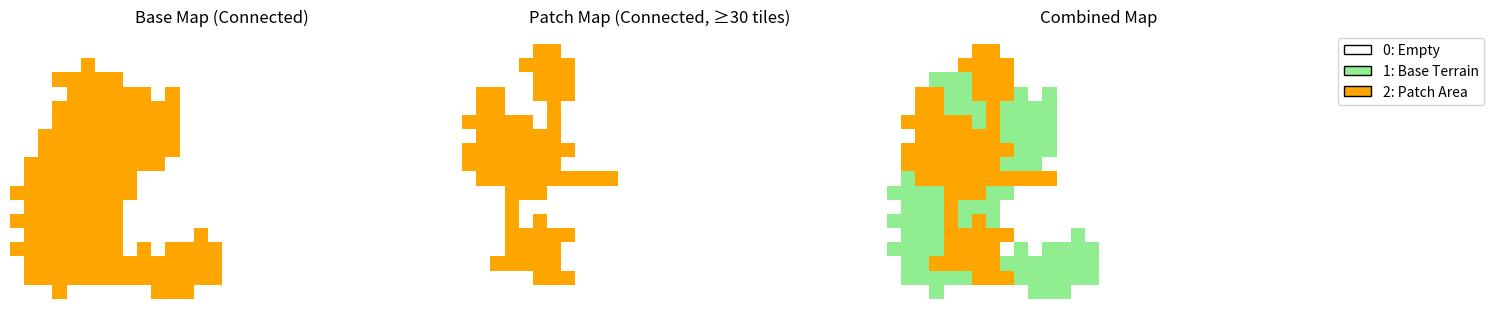

Reproduce this figure in Python.
import numpy as np
import matplotlib.pyplot as plt
from matplotlib.patches import Patch
from collections import deque

# --- SETTINGS ---
MAP_WIDTH, MAP_HEIGHT = 30, 20
TILE_EMPTY = 0
TILE_BASE = 1
TILE_PATCH = 2

SEED_BASE = 42
SEED_PATCH = 123

BASE_PROB = 0.65
PATCH_PROB = 0.50

BASE_ITER = 4
PATCH_ITER = 2

MIN_PATCH_TILES = 30
MAX_ATTEMPTS = 50

# --- FUNCTIONS ---
def initialize_map(prob, tile_type, seed):
    np.random.seed(seed)
    return np.random.choice([TILE_EMPTY, tile_type], size=(MAP_HEIGHT, MAP_WIDTH), p=[1 - prob, prob])

def smooth_map(grid, tile_type, iterations):
    for _ in range(iterations):
        new_grid = grid.copy()
        for x in range(grid.shape[0]):
            for y in range(grid.shape[1]):
                neighbors = sum(
                    0 <= x+dx < grid.shape[0] and 0 <= y+dy < grid.shape[1] and grid[x+dx, y+dy] == tile_type
                    for dx in [-1, 0, 1] for dy in [-1, 0, 1]
                    if not (dx == 0 and dy == 0)
                )
                new_grid[x, y] = tile_type if neighbors >= 5 else TILE_EMPTY
        grid = new_grid
    return grid

def connect_largest_region(grid, tile_type):
    visited = np.zeros_like(grid, dtype=bool)
    def flood_fill(x, y):
        region = []
        queue = deque([(x, y)])
        visited[x, y] = True
        while queue:
            cx, cy = queue.popleft()
            region.append((cx, cy))
            for dx, dy in [(-1,0),(1,0),(0,-1),(0,1)]:
                nx, ny = cx+dx, cy+dy
                if 0 <= nx < grid.shape[0] and 0 <= ny < grid.shape[1]:
                    if not visited[nx, ny] and grid[nx, ny] == tile_type:
                        visited[nx, ny] = True
                        queue.append((nx, ny))
        return region

    regions = []
    for x in range(grid.shape[0]):
        for y in range(grid.shape[1]):
            if grid[x, y] == tile_type and not visited[x, y]:
                regions.append(flood_fill(x, y))

    if not regions:
        return np.full_like(grid, TILE_EMPTY)

    largest = max(regions, key=len)
    new_grid = np.full_like(grid, TILE_EMPTY)
    for x, y in largest:
        new_grid[x, y] = tile_type
    return new_grid

# --- GENERATE BASE (Level -1) ---
base = initialize_map(BASE_PROB, TILE_BASE, SEED_BASE)
base = smooth_map(base, TILE_BASE, BASE_ITER)
base = connect_largest_region(base, TILE_BASE)

# --- GENERATE PATCH (Level 0) with retry if too small ---
attempt = 0
patch = np.full((MAP_HEIGHT, MAP_WIDTH), TILE_EMPTY)

while attempt < MAX_ATTEMPTS:
    temp = initialize_map(PATCH_PROB, TILE_PATCH, SEED_PATCH + attempt)
    temp = smooth_map(temp, TILE_PATCH, PATCH_ITER)
    temp = connect_largest_region(temp, TILE_PATCH)
    if np.sum(temp == TILE_PATCH) >= MIN_PATCH_TILES:
        patch = temp
        print(f"✅ Patch generated after {attempt+1} attempt(s) with {np.sum(patch == TILE_PATCH)} tiles.")
        break
    attempt += 1
else:
    print("❌ Failed to generate a valid patch after max attempts.")

# --- COMBINE MAPS ---
combined = np.where(patch == TILE_PATCH, TILE_PATCH, base)

# --- PRINT SEEDS AND MATRICES ---
print("Seed (Base):", SEED_BASE)
print("Seed (Patch):", SEED_PATCH + attempt)
print("\nBase Map (0 = empty, 1 = terrain):")
print(base)
print("\nPatch Map (0 = empty, 2 = patch):")
print(patch)
print("\nCombined Map (0 = empty, 1 = base, 2 = patch):")
print(combined)

# --- VISUALIZATION ---
cmap = plt.matplotlib.colors.ListedColormap(["white", "lightgreen", "orange"])
fig, axs = plt.subplots(1, 3, figsize=(15, 5))

axs[0].imshow(base, cmap=cmap, origin='upper')
axs[0].set_title("Base Map (Connected)")

axs[1].imshow(patch, cmap=cmap, origin='upper')
axs[1].set_title("Patch Map (Connected, ≥30 tiles)")

axs[2].imshow(combined, cmap=cmap, origin='upper')
axs[2].set_title("Combined Map")

for ax in axs:
    ax.axis("off")

legend_elements = [
    Patch(facecolor=cmap(0), edgecolor='black', label="0: Empty"),
    Patch(facecolor=cmap(1), edgecolor='black', label="1: Base Terrain"),
    Patch(facecolor=cmap(2), edgecolor='black', label="2: Patch Area"),
]
plt.legend(handles=legend_elements, bbox_to_anchor=(1.05, 1), loc='upper left')
plt.tight_layout()
plt.show()
